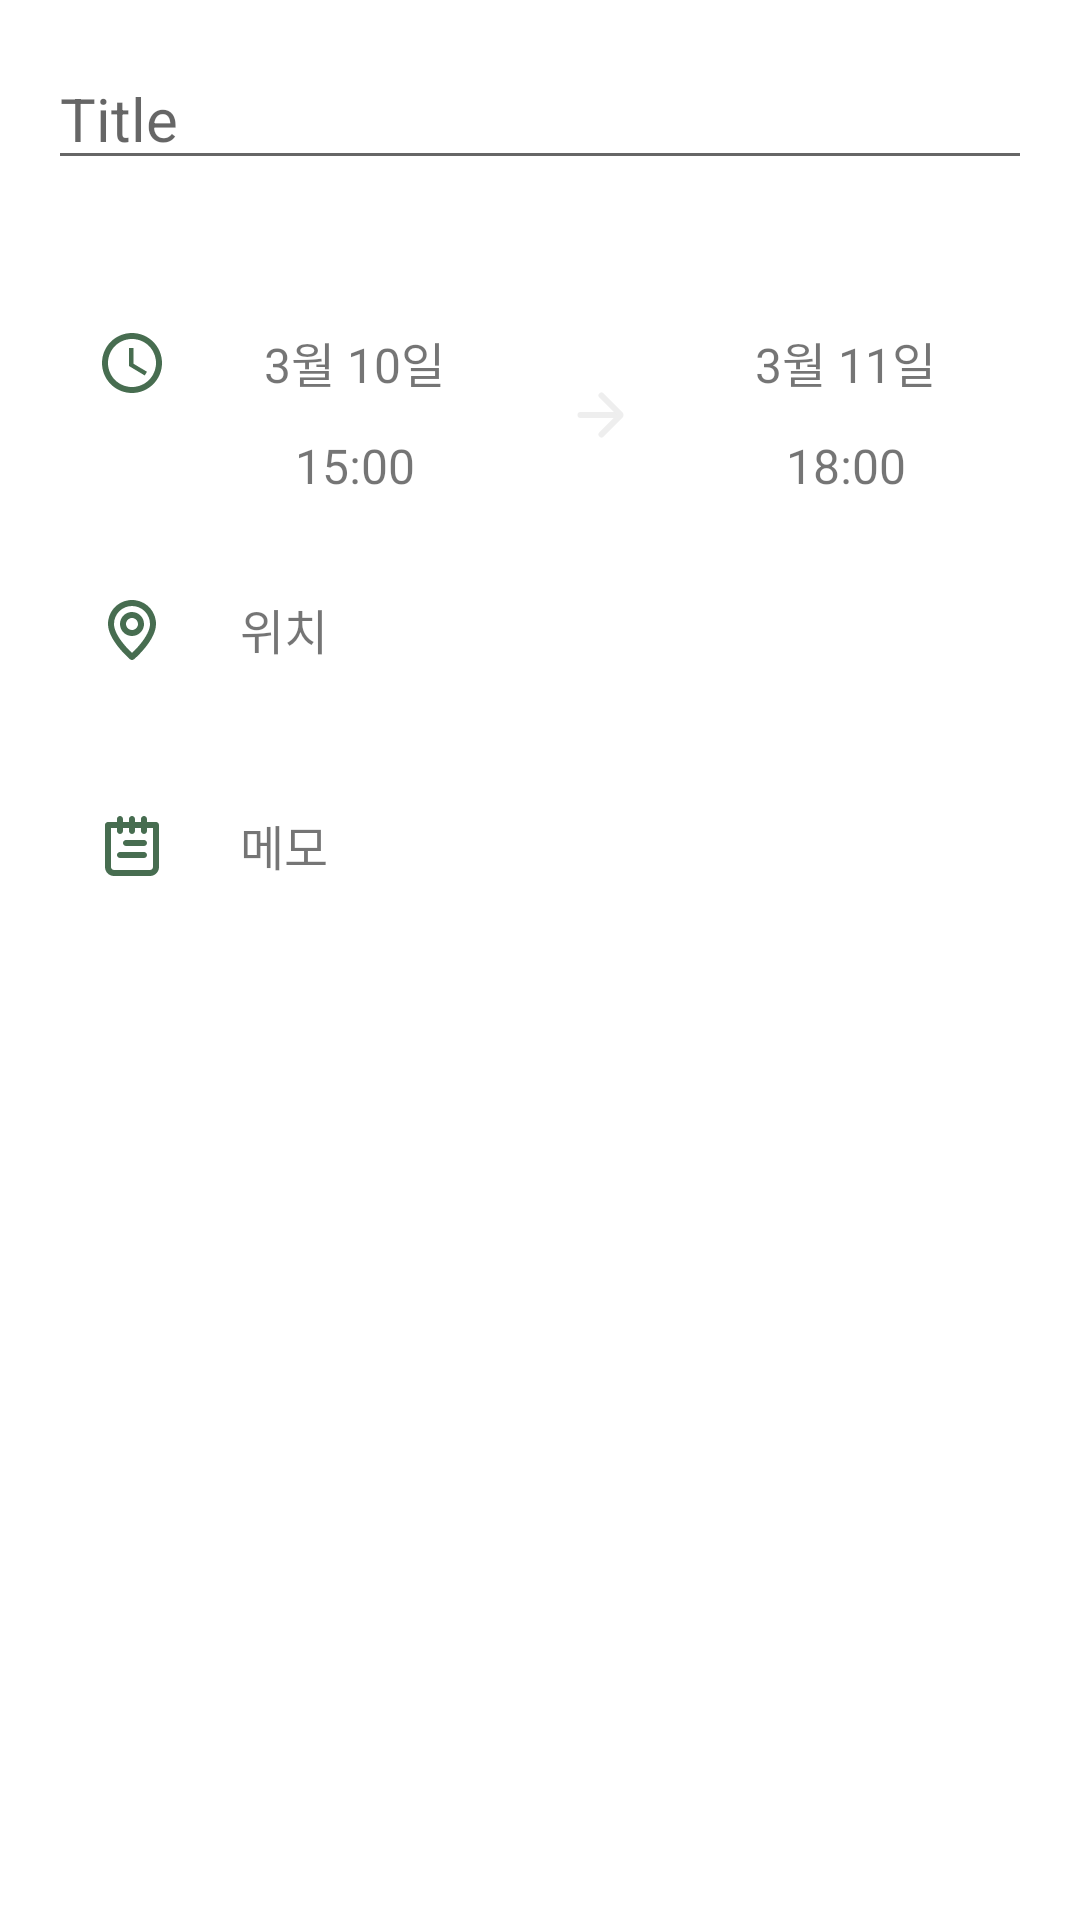

The Android layout XML behind this screen, and the referenced resources:
<!-- AndroidManifest.xml: application theme Theme.Trip -->
<!-- res/layout/activity_add_tasks.xml -->
<?xml version="1.0" encoding="utf-8"?>
<layout>

    <data>
        <variable
            name="viewModel"
            type="com.example.trip.ui.add.AddTasksViewModel" />
    </data>

    <androidx.coordinatorlayout.widget.CoordinatorLayout xmlns:android="http://schemas.android.com/apk/res/android"
        xmlns:app="http://schemas.android.com/apk/res-auto"
        xmlns:tools="http://schemas.android.com/tools"
        android:id="@+id/main"
        android:layout_width="match_parent"
        android:layout_height="match_parent"
        android:background="@color/bg_color"
        tools:context=".ui.add.AddTasksActivity">

        <LinearLayout
            android:layout_width="match_parent"
            android:layout_height="wrap_content"
            android:orientation="vertical"
            android:padding="16dp">

            <EditText
                android:id="@+id/task_title_et"
                android:layout_width="match_parent"
                android:layout_height="wrap_content"
                android:layout_gravity="center"
                android:hint="Title"
                android:inputType="text"
                android:maxLines="1"
                android:textColor="@color/text_color"
                android:textSize="20sp" />

            <LinearLayout
                android:layout_width="match_parent"
                android:layout_height="wrap_content"
                android:layout_gravity="center"
                android:layout_marginTop="16dp"
                android:orientation="horizontal">

                <androidx.constraintlayout.widget.ConstraintLayout
                    android:layout_width="match_parent"
                    android:layout_height="wrap_content">

                    <ImageView
                        android:id="@+id/task_time_set_icon"
                        android:layout_width="wrap_content"
                        android:layout_height="wrap_content"
                        android:layout_marginStart="16dp"
                        android:src="@drawable/time_icon"
                        app:layout_constraintBottom_toBottomOf="parent"
                        app:layout_constraintStart_toStartOf="parent"
                        app:layout_constraintTop_toTopOf="parent" />

                    <TextView
                        android:id="@+id/task_start_date"
                        android:layout_width="wrap_content"
                        android:layout_height="wrap_content"
                        android:layout_marginStart="32dp"
                        android:text="3월 10일"
                        android:textColor="@color/text_color"
                        android:textSize="16sp"
                        app:layout_constraintStart_toEndOf="@id/task_time_set_icon"
                        app:layout_constraintTop_toTopOf="@id/task_time_set_icon" />

                    <TextView
                        android:id="@+id/task_start_time"
                        android:layout_width="wrap_content"
                        android:layout_height="wrap_content"
                        android:layout_marginTop="12dp"
                        android:text="15:00"
                        android:textColor="@color/text_color"
                        android:textSize="16sp"
                        app:layout_constraintEnd_toEndOf="@id/task_start_date"
                        app:layout_constraintStart_toStartOf="@id/task_start_date"
                        app:layout_constraintTop_toBottomOf="@id/task_start_date" />

                    <ImageView
                        android:id="@+id/arrow_icon"
                        android:layout_width="wrap_content"
                        android:layout_height="wrap_content"
                        android:src="@drawable/arrow_icon"
                        app:layout_constraintBottom_toTopOf="@id/task_end_time"
                        app:layout_constraintEnd_toStartOf="@id/task_end_date"
                        app:layout_constraintStart_toEndOf="@id/task_start_date"
                        app:layout_constraintTop_toBottomOf="@id/task_end_date" />

                    <TextView
                        android:id="@+id/task_end_date"
                        android:layout_width="wrap_content"
                        android:layout_height="wrap_content"
                        android:layout_marginEnd="32dp"
                        android:text="3월 11일"
                        android:textColor="@color/text_color"
                        android:textSize="16sp"
                        app:layout_constraintEnd_toEndOf="parent"
                        app:layout_constraintTop_toTopOf="@id/task_time_set_icon" />


                    <TextView
                        android:id="@+id/task_end_time"
                        android:layout_width="wrap_content"
                        android:layout_height="wrap_content"
                        android:layout_marginTop="12dp"
                        android:text="18:00"
                        android:textColor="@color/text_color"
                        android:textSize="16sp"
                        app:layout_constraintEnd_toEndOf="@id/task_end_date"
                        app:layout_constraintStart_toStartOf="@id/task_end_date"
                        app:layout_constraintTop_toBottomOf="@id/task_end_date" />

                </androidx.constraintlayout.widget.ConstraintLayout>

            </LinearLayout>

            <DatePicker
                android:id="@+id/date_picker"
                android:layout_width="wrap_content"
                android:layout_height="wrap_content"
                android:layout_gravity="center"
                android:layout_marginStart="12dp"
                android:layout_marginTop="24dp"
                android:layout_marginEnd="12dp"
                android:layout_marginBottom="12dp"
                android:visibility="gone" />

            <TimePicker
                android:id="@+id/time_picker"
                android:layout_width="wrap_content"
                android:layout_height="wrap_content"
                android:layout_gravity="center"
                android:layout_marginStart="12dp"
                android:layout_marginTop="12dp"
                android:layout_marginEnd="12dp"
                android:layout_marginBottom="12dp"
                android:timePickerMode="spinner"
                android:visibility="gone"/>

            <LinearLayout
                android:layout_width="match_parent"
                android:layout_height="wrap_content"
                android:layout_gravity="center"
                android:layout_marginTop="16dp"
                android:orientation="horizontal"
                android:padding="16dp">

                <ImageView
                    android:id="@+id/task_location_icon"
                    android:layout_width="wrap_content"
                    android:layout_height="wrap_content"
                    android:src="@drawable/location_icon" />

                <TextView
                    android:id="@+id/task_location"
                    android:layout_width="wrap_content"
                    android:layout_height="wrap_content"
                    android:layout_marginStart="24dp"
                    android:text="위치"
                    android:textColor="@color/text_color"
                    android:textSize="16dp" />

            </LinearLayout>

            <LinearLayout
                android:layout_width="match_parent"
                android:layout_height="wrap_content"
                android:layout_gravity="center"
                android:layout_marginTop="16dp"
                android:orientation="horizontal"
                android:padding="16dp">

                <ImageView
                    android:id="@+id/tassk_memo_icon"
                    android:layout_width="wrap_content"
                    android:layout_height="wrap_content"
                    android:src="@drawable/memo_icon" />

                <TextView
                    android:id="@+id/task_memo"
                    android:layout_width="wrap_content"
                    android:layout_height="wrap_content"
                    android:layout_marginStart="24dp"
                    android:text="메모"
                    android:textColor="@color/text_color"
                    android:textSize="16dp" />

            </LinearLayout>

        </LinearLayout>

    </androidx.coordinatorlayout.widget.CoordinatorLayout>

</layout>
<!-- resources referenced by this layout -->
<resources>
  <!-- drawable arrow_icon (drawable) -->
  <vector xmlns:android="http://schemas.android.com/apk/res/android"
      android:width="24dp"
      android:height="24dp"
      android:viewportWidth="24"
      android:viewportHeight="24">
    <path
        android:pathData="M5.5,12L18,12"
        android:strokeWidth="2"
        android:fillColor="#00000000"
        android:strokeColor="#EEEEEE"
        android:strokeLineCap="round"/>
    <path
        android:pathData="M12.5,5.5L18.717,11.717C18.873,11.873 18.873,12.127 18.717,12.283L12.5,18.5"
        android:strokeWidth="2"
        android:fillColor="#00000000"
        android:strokeColor="#EEEEEE"
        android:strokeLineCap="round"/>
  </vector>
  <!-- drawable location_icon (drawable) -->
  <vector xmlns:android="http://schemas.android.com/apk/res/android"
      android:width="24dp"
      android:height="24dp"
      android:viewportWidth="24"
      android:viewportHeight="24">
    <path
        android:pathData="M12,2C9.878,2 7.843,2.843 6.343,4.343C4.843,5.843 4,7.878 4,10C4,15.4 11.05,21.5 11.35,21.76C11.531,21.915 11.762,22 12,22C12.238,22 12.469,21.915 12.65,21.76C13,21.5 20,15.4 20,10C20,7.878 19.157,5.843 17.657,4.343C16.157,2.843 14.122,2 12,2ZM12,19.65C9.87,17.65 6,13.34 6,10C6,8.409 6.632,6.883 7.757,5.757C8.883,4.632 10.409,4 12,4C13.591,4 15.117,4.632 16.243,5.757C17.368,6.883 18,8.409 18,10C18,13.34 14.13,17.66 12,19.65ZM12,6C11.209,6 10.436,6.235 9.778,6.674C9.12,7.114 8.607,7.738 8.304,8.469C8.002,9.2 7.923,10.004 8.077,10.78C8.231,11.556 8.612,12.269 9.172,12.828C9.731,13.388 10.444,13.769 11.22,13.923C11.996,14.078 12.8,13.998 13.531,13.696C14.262,13.393 14.886,12.88 15.326,12.222C15.765,11.564 16,10.791 16,10C16,8.939 15.579,7.922 14.828,7.172C14.078,6.421 13.061,6 12,6ZM12,12C11.604,12 11.218,11.883 10.889,11.663C10.56,11.443 10.304,11.131 10.152,10.765C10.001,10.4 9.961,9.998 10.038,9.61C10.116,9.222 10.306,8.865 10.586,8.586C10.866,8.306 11.222,8.116 11.61,8.038C11.998,7.961 12.4,8.001 12.765,8.152C13.131,8.304 13.443,8.56 13.663,8.889C13.883,9.218 14,9.604 14,10C14,10.53 13.789,11.039 13.414,11.414C13.039,11.789 12.53,12 12,12Z"
        android:fillColor="#476D50"/>
  </vector>
  <!-- drawable time_icon (drawable) -->
  <vector xmlns:android="http://schemas.android.com/apk/res/android" android:height="24dp" android:tint="#476D50" android:viewportHeight="24" android:viewportWidth="24" android:width="24dp">
        
      <path android:fillColor="@android:color/white" android:pathData="M11.99,2C6.47,2 2,6.48 2,12s4.47,10 9.99,10C17.52,22 22,17.52 22,12S17.52,2 11.99,2zM12,20c-4.42,0 -8,-3.58 -8,-8s3.58,-8 8,-8 8,3.58 8,8 -3.58,8 -8,8z"/>
        
      <path android:fillColor="@android:color/white" android:pathData="M12.5,7H11v6l5.25,3.15 0.75,-1.23 -4.5,-2.67z"/>
      
  </vector>
  <style name="Theme.Trip" parent="Base.Theme.Trip" />
  <style name="Base.Theme.Trip" parent="Theme.MaterialComponents.DayNight.DarkActionBar">
          
          <item name="colorPrimary">@color/purple_500</item>
          <item name="colorPrimaryVariant">@color/purple_700</item>
          <item name="colorOnPrimary">@color/white</item>
          
          <item name="colorSecondary">@color/teal_200</item>
          <item name="colorSecondaryVariant">@color/teal_700</item>
          <item name="colorOnSecondary">@color/white</item>
          
          <item name="android:statusBarColor" tools:targetApi="l">?attr/colorPrimaryVariant</item>
          
      </style>
  <color name="purple_500">#FF6200EE</color>
  <color name="purple_700">#FF3700B3</color>
  <color name="white">#FFFFFFFF</color>
  <color name="teal_200">#FF03DAC5</color>
  <color name="teal_700">#FF018786</color>
</resources>
